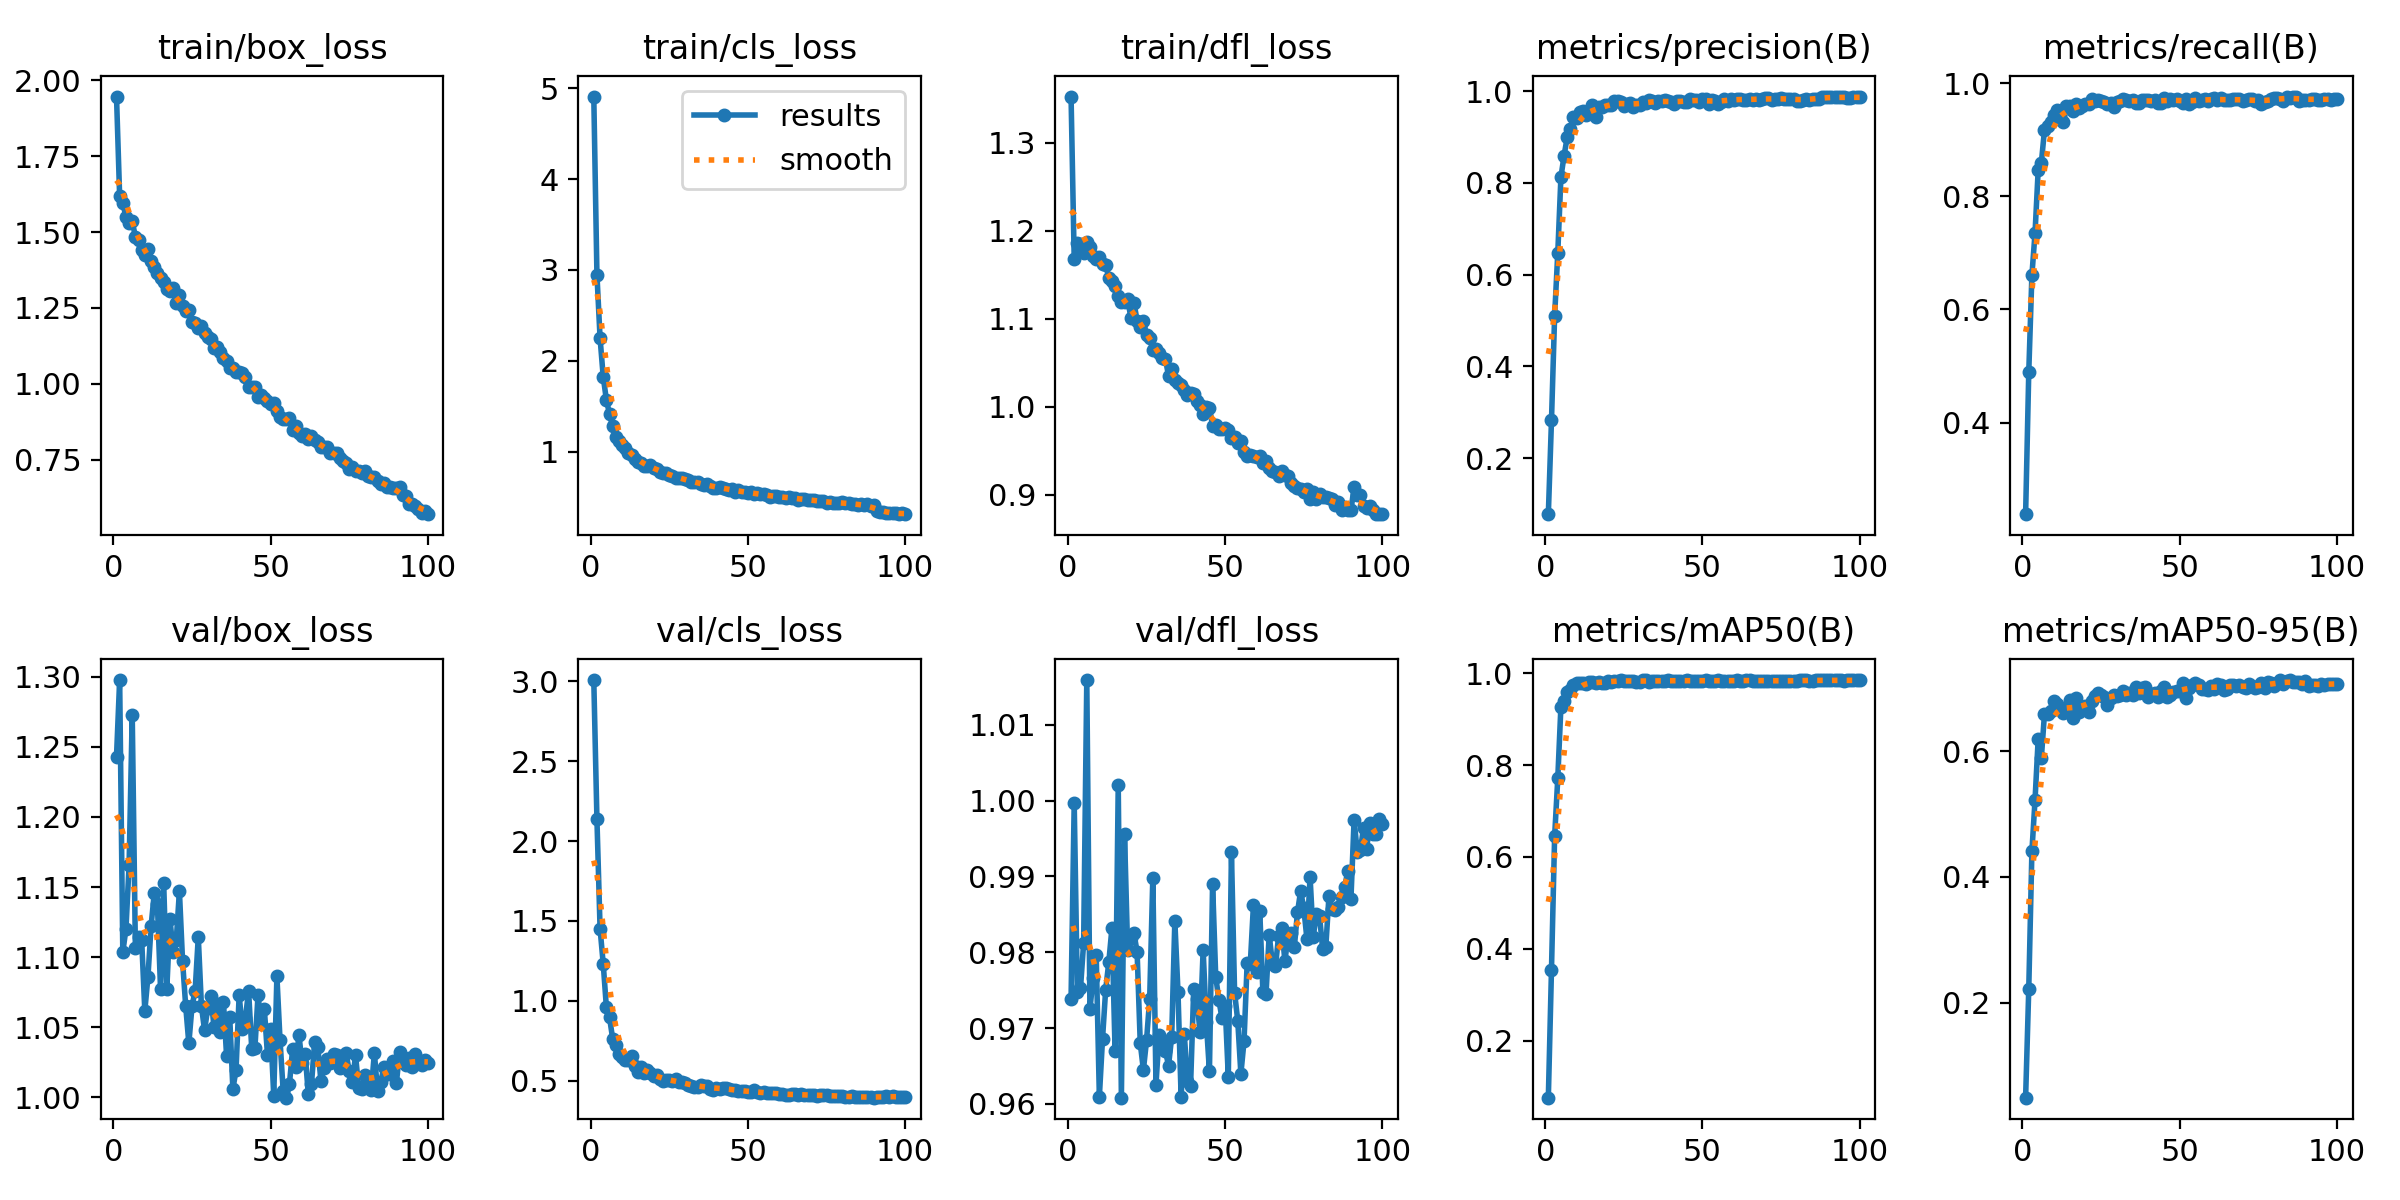

The table this chart was drawn from, first rows:
epoch, time, train/box_loss, train/cls_loss, train/dfl_loss, metrics/precision(B), metrics/recall(B), metrics/mAP50(B), metrics/mAP50-95(B), val/box_loss, val/cls_loss, val/dfl_loss, lr/pg0, lr/pg1, lr/pg2
1, 34.12, 1.946, 4.908, 1.352, 0.07751, 0.2384, 0.07545, 0.04877, 1.243, 3.007, 0.9739, 5.67361e-05, 5.67361e-05, 5.67361e-05
2, 65.4, 1.617, 2.949, 1.167, 0.2819, 0.4887, 0.3546, 0.2216, 1.298, 2.136, 0.9997, 0.0001129, 0.0001129, 0.0001129
3, 96.58, 1.595, 2.248, 1.186, 0.5098, 0.6606, 0.6449, 0.4407, 1.104, 1.451, 0.9747, 0.000168, 0.000168, 0.000168
4, 127.9, 1.55, 1.823, 1.184, 0.6466, 0.7355, 0.7709, 0.523, 1.12, 1.233, 0.9752, 0.0001669, 0.0001669, 0.0001669
5, 159.4, 1.529, 1.57, 1.174, 0.8123, 0.8467, 0.9277, 0.6198, 1.166, 0.9618, 0.9813, 0.0001652, 0.0001652, 0.0001652
6, 190.8, 1.536, 1.413, 1.187, 0.8591, 0.8589, 0.9388, 0.5891, 1.273, 0.8977, 1.016, 0.0001635, 0.0001635, 0.0001635
7, 222.2, 1.484, 1.279, 1.182, 0.8995, 0.9172, 0.959, 0.6596, 1.107, 0.7638, 0.9725, 0.0001618, 0.0001618, 0.0001618
8, 253.6, 1.475, 1.162, 1.171, 0.918, 0.9247, 0.9629, 0.6586, 1.114, 0.722, 0.9766, 0.0001601, 0.0001601, 0.0001601
9, 285, 1.442, 1.113, 1.168, 0.9432, 0.9312, 0.9736, 0.6638, 1.112, 0.6695, 0.9796, 0.0001584, 0.0001584, 0.0001584
10, 316.3, 1.424, 1.068, 1.17, 0.9406, 0.9434, 0.9787, 0.6808, 1.062, 0.6494, 0.961, 0.0001567, 0.0001567, 0.0001567
11, 347.5, 1.442, 1.042, 1.163, 0.9553, 0.953, 0.978, 0.6757, 1.086, 0.6322, 0.9686, 0.000155, 0.000155, 0.000155
12, 378.6, 1.403, 0.98, 1.161, 0.957, 0.9442, 0.9787, 0.6694, 1.122, 0.6313, 0.975, 0.0001533, 0.0001533, 0.0001533
13, 409.8, 1.386, 0.9587, 1.146, 0.9473, 0.9319, 0.9768, 0.6614, 1.145, 0.6538, 0.9787, 0.0001516, 0.0001516, 0.0001516
14, 441, 1.366, 0.9204, 1.143, 0.9572, 0.9593, 0.9804, 0.6649, 1.138, 0.5947, 0.9832, 0.0001499, 0.0001499, 0.0001499
15, 472.2, 1.348, 0.8846, 1.137, 0.9706, 0.9595, 0.981, 0.6818, 1.077, 0.5525, 0.967, 0.0001482, 0.0001482, 0.0001482
16, 503.4, 1.334, 0.879, 1.126, 0.9432, 0.9515, 0.9797, 0.6532, 1.153, 0.5857, 1.002, 0.0001465, 0.0001465, 0.0001465
17, 534.6, 1.312, 0.8387, 1.12, 0.9652, 0.9627, 0.9809, 0.6851, 1.078, 0.5514, 0.9608, 0.0001448, 0.0001448, 0.0001448
18, 565.8, 1.305, 0.8459, 1.119, 0.9645, 0.9554, 0.979, 0.6629, 1.127, 0.5656, 0.9956, 0.0001431, 0.0001431, 0.0001431
19, 597.3, 1.315, 0.8468, 1.122, 0.969, 0.9597, 0.9794, 0.6698, 1.104, 0.5516, 0.9802, 0.0001413, 0.0001413, 0.0001413
20, 628.6, 1.266, 0.8196, 1.101, 0.9691, 0.9631, 0.9823, 0.6726, 1.112, 0.5307, 0.9818, 0.0001396, 0.0001396, 0.0001396
21, 659.8, 1.292, 0.8051, 1.118, 0.9698, 0.9635, 0.9813, 0.6626, 1.147, 0.5359, 0.9825, 0.0001379, 0.0001379, 0.0001379
22, 691.1, 1.255, 0.7774, 1.098, 0.9778, 0.9712, 0.9843, 0.6807, 1.097, 0.514, 0.98, 0.0001362, 0.0001362, 0.0001362
23, 722.4, 1.238, 0.7623, 1.09, 0.9796, 0.9692, 0.984, 0.6888, 1.065, 0.4964, 0.968, 0.0001345, 0.0001345, 0.0001345
24, 753.9, 1.243, 0.7687, 1.097, 0.977, 0.9694, 0.9846, 0.6925, 1.038, 0.5067, 0.9645, 0.0001328, 0.0001328, 0.0001328
25, 785.3, 1.202, 0.7421, 1.081, 0.9686, 0.9676, 0.9836, 0.6901, 1.065, 0.5038, 0.9684, 0.0001311, 0.0001311, 0.0001311
26, 816.6, 1.2, 0.7255, 1.079, 0.9728, 0.9664, 0.9843, 0.6862, 1.076, 0.5003, 0.9739, 0.0001294, 0.0001294, 0.0001294
27, 847.9, 1.183, 0.7128, 1.064, 0.9745, 0.9623, 0.9832, 0.674, 1.114, 0.5105, 0.9898, 0.0001277, 0.0001277, 0.0001277
28, 879.2, 1.191, 0.7121, 1.066, 0.965, 0.964, 0.9831, 0.6852, 1.065, 0.4949, 0.9626, 0.000126, 0.000126, 0.000126
29, 910.3, 1.166, 0.7048, 1.061, 0.9706, 0.957, 0.9818, 0.69, 1.048, 0.4916, 0.9691, 0.0001243, 0.0001243, 0.0001243
30, 941.8, 1.153, 0.6947, 1.056, 0.9689, 0.9664, 0.982, 0.6886, 1.063, 0.4861, 0.968, 0.0001226, 0.0001226, 0.0001226
31, 973, 1.147, 0.6851, 1.054, 0.977, 0.9688, 0.9845, 0.6902, 1.072, 0.4751, 0.967, 0.0001209, 0.0001209, 0.0001209
32, 1004, 1.118, 0.6639, 1.035, 0.9746, 0.9724, 0.9846, 0.696, 1.05, 0.4666, 0.9651, 0.0001192, 0.0001192, 0.0001192
33, 1036, 1.122, 0.6602, 1.043, 0.9804, 0.9704, 0.9811, 0.6897, 1.066, 0.4625, 0.9689, 0.0001175, 0.0001175, 0.0001175
34, 1067, 1.105, 0.6626, 1.031, 0.9775, 0.9688, 0.9839, 0.6935, 1.047, 0.4644, 0.9841, 0.0001158, 0.0001158, 0.0001158
35, 1098, 1.086, 0.6479, 1.027, 0.9747, 0.9708, 0.9836, 0.6894, 1.068, 0.4732, 0.9748, 0.0001141, 0.0001141, 0.0001141
36, 1130, 1.075, 0.6324, 1.025, 0.9786, 0.964, 0.9833, 0.702, 1.03, 0.4667, 0.9609, 0.0001124, 0.0001124, 0.0001124
37, 1161, 1.052, 0.6388, 1.019, 0.9779, 0.9651, 0.984, 0.6933, 1.057, 0.4678, 0.9692, 0.0001107, 0.0001107, 0.0001107
38, 1192, 1.052, 0.6203, 1.013, 0.9804, 0.9701, 0.9832, 0.7009, 1.006, 0.448, 0.963, 0.000109, 0.000109, 0.000109
39, 1223, 1.039, 0.6021, 1.015, 0.9776, 0.9704, 0.9844, 0.7017, 1.019, 0.4455, 0.9624, 0.0001073, 0.0001073, 0.0001073
40, 1254, 1.038, 0.6042, 1.014, 0.9773, 0.9705, 0.9833, 0.6864, 1.073, 0.4551, 0.9752, 0.0001056, 0.0001056, 0.0001056
41, 1285, 1.035, 0.6131, 1.006, 0.9729, 0.9682, 0.9841, 0.6911, 1.049, 0.4519, 0.9739, 0.0001039, 0.0001039, 0.0001039
42, 1316, 1.021, 0.5977, 1.002, 0.9779, 0.9694, 0.9837, 0.6925, 1.056, 0.4552, 0.9695, 0.0001022, 0.0001022, 0.0001022
43, 1347, 0.9894, 0.5848, 0.9915, 0.9778, 0.964, 0.9842, 0.6869, 1.076, 0.458, 0.9803, 0.0001005, 0.0001005, 0.0001005
44, 1378, 0.9901, 0.5817, 0.9996, 0.9768, 0.9641, 0.9843, 0.6958, 1.035, 0.4484, 0.9708, 9.87796e-05, 9.87796e-05, 9.87796e-05
45, 1409, 0.9898, 0.5871, 0.9992, 0.9755, 0.974, 0.9848, 0.703, 1.035, 0.4406, 0.9643, 9.70768e-05, 9.70768e-05, 9.70768e-05
46, 1441, 0.957, 0.5593, 0.9784, 0.9826, 0.969, 0.9836, 0.6867, 1.073, 0.4419, 0.989, 9.5374e-05, 9.5374e-05, 9.5374e-05
47, 1472, 0.9623, 0.5764, 0.9795, 0.9798, 0.9719, 0.9824, 0.6898, 1.052, 0.4388, 0.9768, 9.36712e-05, 9.36712e-05, 9.36712e-05
48, 1504, 0.9542, 0.5535, 0.9749, 0.9814, 0.9696, 0.9841, 0.6945, 1.063, 0.4391, 0.9737, 9.19684e-05, 9.19684e-05, 9.19684e-05
49, 1535, 0.9449, 0.5562, 0.9752, 0.9771, 0.9721, 0.984, 0.6966, 1.03, 0.4368, 0.9713, 9.02656e-05, 9.02656e-05, 9.02656e-05
50, 1566, 0.9325, 0.5418, 0.9761, 0.9834, 0.968, 0.9835, 0.6959, 1.048, 0.4289, 0.973, 8.85628e-05, 8.85628e-05, 8.85628e-05
51, 1597, 0.9366, 0.552, 0.9732, 0.9839, 0.9652, 0.9848, 0.7089, 1.001, 0.4281, 0.9636, 8.686e-05, 8.686e-05, 8.686e-05
52, 1629, 0.9103, 0.5325, 0.9646, 0.9715, 0.9727, 0.9839, 0.6853, 1.086, 0.4397, 0.9932, 8.51572e-05, 8.51572e-05, 8.51572e-05
53, 1660, 0.8898, 0.5401, 0.9655, 0.9812, 0.9639, 0.9838, 0.7007, 1.041, 0.4333, 0.9747, 8.34544e-05, 8.34544e-05, 8.34544e-05
54, 1691, 0.884, 0.5335, 0.9591, 0.9794, 0.9668, 0.9836, 0.705, 1.004, 0.4249, 0.971, 8.17516e-05, 8.17516e-05, 8.17516e-05
55, 1723, 0.8826, 0.5277, 0.9616, 0.9713, 0.9738, 0.9844, 0.709, 0.9997, 0.4272, 0.964, 8.00488e-05, 8.00488e-05, 8.00488e-05
56, 1754, 0.8868, 0.518, 0.949, 0.9765, 0.9682, 0.9832, 0.7057, 1.01, 0.4233, 0.9683, 7.8346e-05, 7.8346e-05, 7.8346e-05
57, 1785, 0.8481, 0.4998, 0.9442, 0.9821, 0.9697, 0.9842, 0.6989, 1.034, 0.4213, 0.9786, 7.66432e-05, 7.66432e-05, 7.66432e-05
58, 1817, 0.8623, 0.5102, 0.9453, 0.9796, 0.9716, 0.984, 0.699, 1.022, 0.4216, 0.9785, 7.49404e-05, 7.49404e-05, 7.49404e-05
59, 1848, 0.8375, 0.5054, 0.944, 0.9829, 0.9679, 0.9835, 0.6977, 1.045, 0.4222, 0.9863, 7.32376e-05, 7.32376e-05, 7.32376e-05
60, 1879, 0.8285, 0.4955, 0.943, 0.981, 0.9717, 0.9836, 0.7045, 1.024, 0.4183, 0.9774, 7.15348e-05, 7.15348e-05, 7.15348e-05
... 40 more rows
